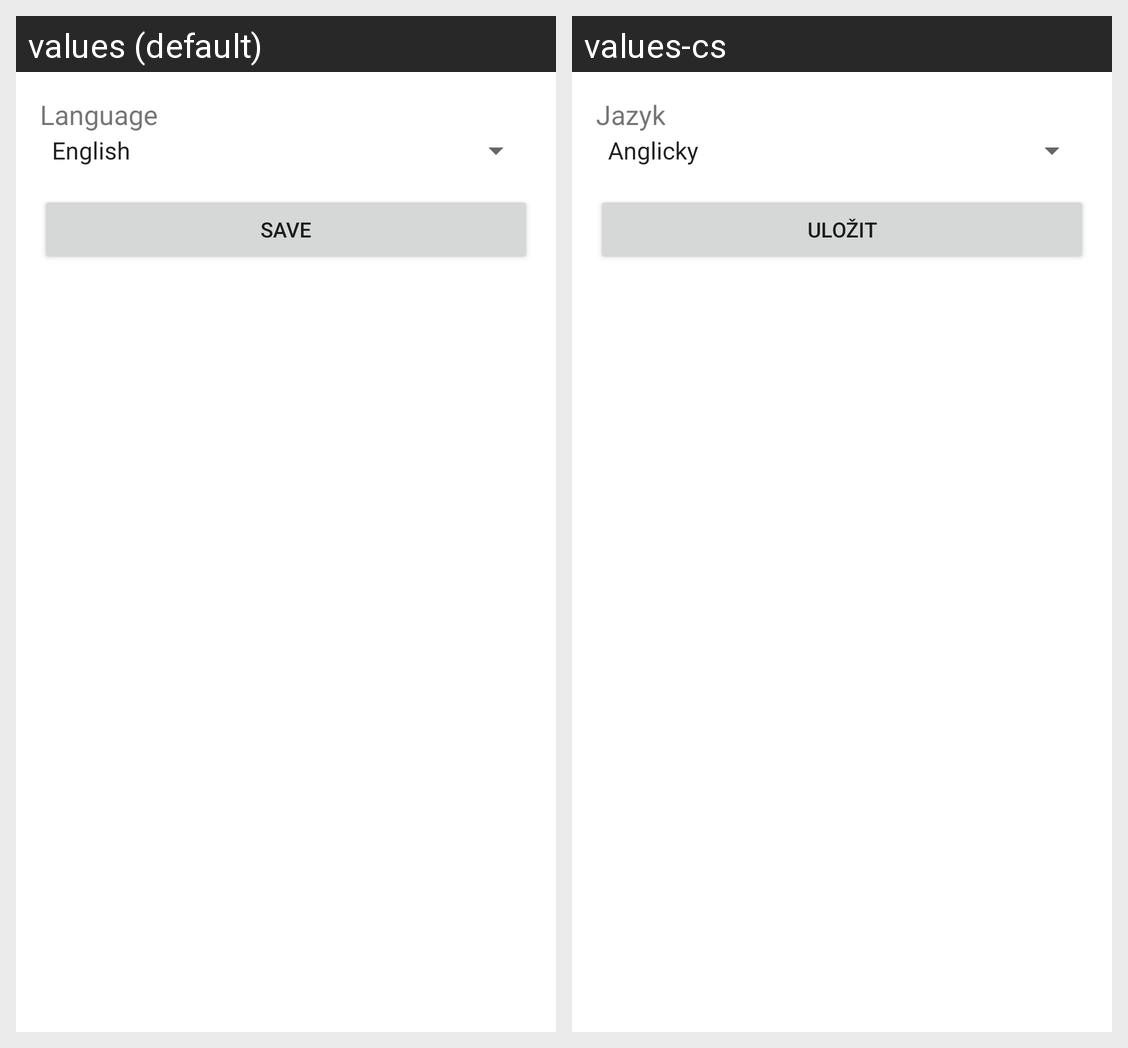

This grid shows one Android layout under two languages. Give, for every string resource on the screen, its name, the default text and each shown locale's text.
Android screen res/layout/fragment_settings.xml rendered under 2 locales, left to right: values (default), values-cs. Device: Nexus 5 (rendered at 1080×1920; each locale shown at half size, 540×960, under a caption strip naming it); theme Theme.HikeIt.
Strings drawn on this screen, with the default value and each locale's value (text and hints the layout hard-codes, and strings that could not be matched under every locale, appear in the picture but are not listed):

language
  values: Language
  values-cs: Jazyk

save
  values: Save
  values-cs: Uložit
